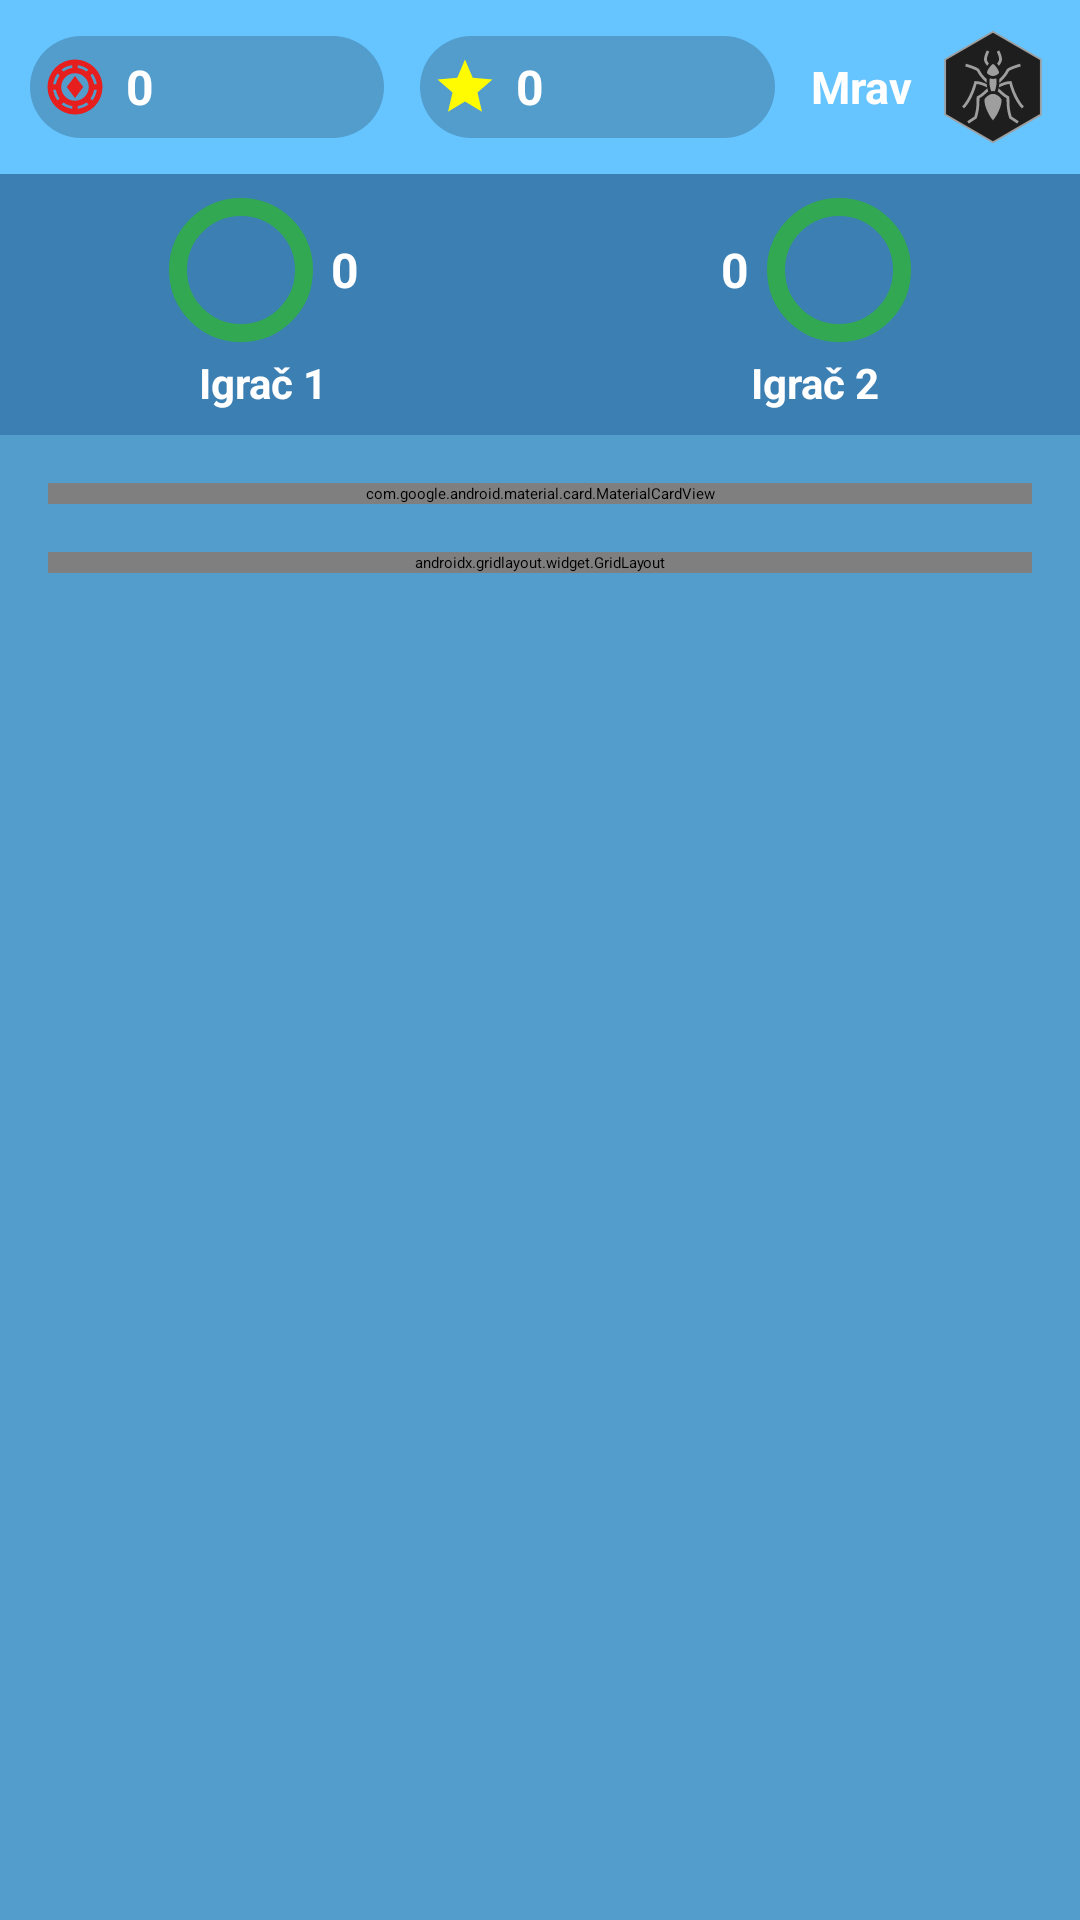

This screen was rendered from an Android layout file. Write that file and the resources it references.
<!-- AndroidManifest.xml: application theme Theme.Slagalica -->
<!-- res/layout/activity_matching_game.xml -->
<?xml version="1.0" encoding="utf-8"?>
<androidx.constraintlayout.widget.ConstraintLayout xmlns:android="http://schemas.android.com/apk/res/android"
    xmlns:app="http://schemas.android.com/apk/res-auto"
    xmlns:tools="http://schemas.android.com/tools"
    android:id="@+id/main"
    android:layout_width="match_parent"
    android:layout_height="match_parent"
    tools:context=".MatchingGameActivity"
    android:background="#529dcc">

    <LinearLayout
        android:layout_width="match_parent"
        android:layout_height="match_parent"
        android:orientation="vertical"
        tools:layout_editor_absoluteX="16dp"
        tools:layout_editor_absoluteY="0dp">

        <include layout="@layout/top_bar" />

        <include layout="@layout/player_score_row" />

        <com.google.android.material.card.MaterialCardView
            android:layout_width="match_parent"
            android:layout_height="wrap_content"
            android:layout_marginStart="16dp"
            android:layout_marginEnd="16dp"
            android:layout_marginTop="16dp"
            android:layout_marginBottom="16dp"
            app:cardCornerRadius="16dp"
            app:cardElevation="10dp"
            app:strokeColor="@color/button_default_border"
            app:strokeWidth="2dp"
            app:cardBackgroundColor="@color/button_default_color">

            <TextView
                android:id="@+id/instructionsTextView"
                android:layout_width="match_parent"
                android:layout_height="wrap_content"
                android:minLines="2"
                android:padding="10dp"
                android:text="Ovde ide uputstvo"
                android:textSize="18sp"
                android:textColor="#FFFFFF"
                android:lineSpacingExtra="4dp"/>
        </com.google.android.material.card.MaterialCardView>

        <androidx.gridlayout.widget.GridLayout
            android:layout_width="match_parent"
            android:layout_height="wrap_content"
            app:columnCount="2"
            app:rowCount="5"
            android:layout_marginStart="16dp"
            android:layout_marginEnd="16dp"
            android:layout_marginBottom="16dp"
            app:alignmentMode="alignMargins"
            app:rowOrderPreserved="false"
            app:useDefaultMargins="true">

            <com.google.android.material.button.MaterialButton
                android:id="@+id/leftButton1"
                android:layout_width="0dp"
                android:layout_height="wrap_content"
                app:layout_columnWeight="1"
                app:layout_gravity="top"
                android:minHeight="70dp"
                app:cornerRadius="16dp"
                android:elevation="10dp"
                android:textColor="@color/white"
                android:backgroundTint="@color/button_default_color"
                app:strokeWidth="2dp"
                app:strokeColor="@color/button_default_border"
                android:text="Levi pojam 1" />

            <com.google.android.material.button.MaterialButton
                android:id="@+id/rightButton1"
                android:layout_width="0dp"
                android:layout_height="wrap_content"
                app:layout_columnWeight="1"
                app:layout_gravity="top"
                android:minHeight="70dp"
                app:cornerRadius="16dp"
                android:elevation="10dp"
                android:textColor="@color/white"
                android:backgroundTint="@color/button_default_color"
                app:strokeWidth="2dp"
                app:strokeColor="@color/button_default_border"
                android:text="Desni pojam 1" />

            <com.google.android.material.button.MaterialButton
                android:id="@+id/leftButton2"
                android:layout_width="0dp"
                android:layout_height="wrap_content"
                app:layout_columnWeight="1"
                app:layout_gravity="top"
                android:minHeight="70dp"
                app:cornerRadius="16dp"
                android:elevation="10dp"
                android:textColor="@color/white"
                android:backgroundTint="@color/button_default_color"
                app:strokeWidth="2dp"
                app:strokeColor="@color/button_default_border"
                android:text="Levi pojam 2" />

            <com.google.android.material.button.MaterialButton
                android:id="@+id/rightButton2"
                android:layout_width="0dp"
                android:layout_height="wrap_content"
                app:layout_columnWeight="1"
                app:layout_gravity="top"
                android:minHeight="70dp"
                app:cornerRadius="16dp"
                android:elevation="10dp"
                android:textColor="@color/white"
                android:backgroundTint="@color/button_default_color"
                app:strokeWidth="2dp"
                app:strokeColor="@color/button_default_border"
                android:text="Desni pojam 2" />

            <com.google.android.material.button.MaterialButton
                android:id="@+id/leftButton3"
                android:layout_width="0dp"
                android:layout_height="wrap_content"
                app:layout_columnWeight="1"
                app:layout_gravity="top"
                android:minHeight="70dp"
                app:cornerRadius="16dp"
                android:elevation="10dp"
                android:textColor="@color/white"
                android:backgroundTint="@color/button_default_color"
                app:strokeWidth="2dp"
                app:strokeColor="@color/button_default_border"
                android:text="Levi pojam 3" />

            <com.google.android.material.button.MaterialButton
                android:id="@+id/rightButton3"
                android:layout_width="0dp"
                android:layout_height="wrap_content"
                app:layout_columnWeight="1"
                app:layout_gravity="top"
                android:minHeight="70dp"
                app:cornerRadius="16dp"
                android:elevation="10dp"
                android:textColor="@color/white"
                android:backgroundTint="@color/button_default_color"
                app:strokeWidth="2dp"
                app:strokeColor="@color/button_default_border"
                android:text="Desni pojam 3" />

            <com.google.android.material.button.MaterialButton
                android:id="@+id/leftButton4"
                android:layout_width="0dp"
                android:layout_height="wrap_content"
                app:layout_columnWeight="1"
                app:layout_gravity="top"
                android:minHeight="70dp"
                app:cornerRadius="16dp"
                android:elevation="10dp"
                android:textColor="@color/white"
                android:backgroundTint="@color/button_default_color"
                app:strokeWidth="2dp"
                app:strokeColor="@color/button_default_border"
                android:text="Levi pojam 4" />

            <com.google.android.material.button.MaterialButton
                android:id="@+id/rightButton4"
                android:layout_width="0dp"
                android:layout_height="wrap_content"
                app:layout_columnWeight="1"
                app:layout_gravity="top"
                android:minHeight="70dp"
                app:cornerRadius="16dp"
                android:elevation="10dp"
                android:textColor="@color/white"
                android:backgroundTint="@color/button_default_color"
                app:strokeWidth="2dp"
                app:strokeColor="@color/button_default_border"
                android:text="Desni pojam 4" />

            <com.google.android.material.button.MaterialButton
                android:id="@+id/leftButton5"
                android:layout_width="0dp"
                android:layout_height="wrap_content"
                app:layout_columnWeight="1"
                app:layout_gravity="top"
                android:minHeight="70dp"
                app:cornerRadius="16dp"
                android:elevation="10dp"
                android:textColor="@color/white"
                android:backgroundTint="@color/button_default_color"
                app:strokeWidth="2dp"
                app:strokeColor="@color/button_default_border"
                android:text="Levi pojam 5" />

            <com.google.android.material.button.MaterialButton
                android:id="@+id/rightButton5"
                android:layout_width="0dp"
                android:layout_height="wrap_content"
                app:layout_columnWeight="1"
                app:layout_gravity="top"
                android:minHeight="70dp"
                app:cornerRadius="16dp"
                android:elevation="10dp"
                android:textColor="@color/white"
                android:backgroundTint="@color/button_default_color"
                app:strokeWidth="2dp"
                app:strokeColor="@color/button_default_border"
                android:text="Desni pojam 5" />

        </androidx.gridlayout.widget.GridLayout>

    </LinearLayout>

</androidx.constraintlayout.widget.ConstraintLayout>
<!-- res/layout/top_bar.xml (included above) -->
<?xml version="1.0" encoding="utf-8"?>
<LinearLayout xmlns:android="http://schemas.android.com/apk/res/android"
    android:layout_width="match_parent"
    android:layout_height="wrap_content"
    android:orientation="horizontal"
    android:padding="10dp"
    android:gravity="center_vertical"
    android:background="#66C4FF"
    android:elevation="4dp">

    
    <LinearLayout
        android:layout_width="0dp"
        android:layout_height="34dp"
        android:layout_weight="1"
        android:orientation="horizontal"
        android:gravity="center_vertical"
        android:background="@drawable/pill_bg"
        android:layout_marginEnd="6dp"
        android:paddingStart="4dp"
        android:paddingEnd="10dp">

        <ImageView
            android:layout_width="22dp"
            android:layout_height="22dp"
            android:src="@drawable/ic_token"
            android:contentDescription="Tokeni" />

        <TextView
            android:id="@+id/topBarTokenCount"
            android:layout_width="wrap_content"
            android:layout_height="wrap_content"
            android:text="0"
            android:textColor="#FFFFFF"
            android:textSize="16sp"
            android:textStyle="bold"
            android:layout_marginStart="6dp" />
    </LinearLayout>

    
    <LinearLayout
        android:layout_width="0dp"
        android:layout_height="34dp"
        android:layout_weight="1"
        android:orientation="horizontal"
        android:gravity="center_vertical"
        android:background="@drawable/pill_bg"
        android:layout_marginStart="6dp"
        android:layout_marginEnd="12dp"
        android:paddingStart="4dp"
        android:paddingEnd="10dp">

        <ImageView
            android:layout_width="22dp"
            android:layout_height="22dp"
            android:src="@drawable/ic_star"
            android:contentDescription="Zvezde" />

        <TextView
            android:id="@+id/topBarStarCount"
            android:layout_width="wrap_content"
            android:layout_height="wrap_content"
            android:text="0"
            android:textColor="#FFFFFF"
            android:textSize="16sp"
            android:textStyle="bold"
            android:layout_marginStart="6dp" />
    </LinearLayout>

    
    <LinearLayout
        android:layout_width="wrap_content"
        android:layout_height="wrap_content"
        android:orientation="horizontal"
        android:gravity="center_vertical">

        <TextView
            android:id="@+id/topBarLeagueText"
            android:layout_width="wrap_content"
            android:layout_height="wrap_content"
            android:text="Mrav"
            android:textColor="#FFFFFF"
            android:textSize="15sp"
            android:textStyle="bold"
            android:gravity="center"
            android:maxLines="1"
            android:layout_marginEnd="8dp" />

        <ImageView
            android:id="@+id/topBarLeagueIcon"
            android:layout_width="38dp"
            android:layout_height="38dp"
            android:src="@drawable/ant"
            android:contentDescription="Liga" />
    </LinearLayout>
</LinearLayout>
<!-- res/layout/player_score_row.xml (included above) -->
<?xml version="1.0" encoding="utf-8"?>
<LinearLayout xmlns:android="http://schemas.android.com/apk/res/android"
    android:id="@+id/playerScoreRow"
    android:layout_width="match_parent"
    android:layout_height="wrap_content"
    android:orientation="vertical"
    android:padding="8dp"
    android:background="#3B7FB3">

    <LinearLayout
        android:layout_width="match_parent"
        android:layout_height="wrap_content"
        android:orientation="horizontal"
        android:gravity="center_vertical">

        
        <ImageButton
            android:id="@+id/quitGameButton"
            android:layout_width="32dp"
            android:layout_height="32dp"
            android:layout_marginStart="4dp"
            android:src="@android:drawable/ic_menu_close_clear_cancel"
            android:background="@null"
            android:scaleType="fitCenter"
            android:contentDescription="Napusti igru"
            android:visibility="gone" />

        
        <LinearLayout
            android:id="@+id/playerOneContainer"
            android:layout_width="0dp"
            android:layout_height="wrap_content"
            android:layout_weight="1"
            android:orientation="vertical"
            android:gravity="center">

            <LinearLayout
                android:layout_width="wrap_content"
                android:layout_height="wrap_content"
                android:orientation="horizontal"
                android:gravity="center">

                <ImageView
                    android:id="@+id/playerOneAvatar"
                    android:layout_width="48dp"
                    android:layout_height="48dp"
                    android:background="@drawable/profile_frame"
                    android:padding="4dp"
                    android:scaleType="fitCenter"
                    android:src="@drawable/default_profile"
                    android:contentDescription="Player 1 avatar" />

                <TextView
                    android:id="@+id/playerOneScore"
                    android:layout_width="wrap_content"
                    android:layout_height="wrap_content"
                    android:layout_marginStart="6dp"
                    android:text="0"
                    android:textColor="@android:color/white"
                    android:textStyle="bold"
                    android:textSize="16sp" />
            </LinearLayout>

            <TextView
                android:id="@+id/playerOneName"
                android:layout_width="wrap_content"
                android:layout_height="wrap_content"
                android:layout_marginTop="4dp"
                android:text="Igrač 1"
                android:textColor="@android:color/white"
                android:textStyle="bold"
                android:textSize="14sp" />
        </LinearLayout>

        <TextView
            android:id="@+id/timerText"
            android:layout_width="wrap_content"
            android:layout_height="wrap_content"
            android:text=""
            android:textSize="24sp"
            android:textStyle="bold"
            android:gravity="center"
            android:textColor="#FFFFFF"
            android:layout_marginHorizontal="12dp"/>

        
        <LinearLayout
            android:id="@+id/playerTwoContainer"
            android:layout_width="0dp"
            android:layout_height="wrap_content"
            android:layout_weight="1"
            android:orientation="vertical"
            android:gravity="center">

            <LinearLayout
                android:layout_width="wrap_content"
                android:layout_height="wrap_content"
                android:orientation="horizontal"
                android:gravity="center">

                <TextView
                    android:id="@+id/playerTwoScore"
                    android:layout_width="wrap_content"
                    android:layout_height="wrap_content"
                    android:layout_marginEnd="6dp"
                    android:text="0"
                    android:textColor="@android:color/white"
                    android:textStyle="bold"
                    android:textSize="16sp" />

                <ImageView
                    android:id="@+id/playerTwoAvatar"
                    android:layout_width="48dp"
                    android:layout_height="48dp"
                    android:background="@drawable/profile_frame"
                    android:padding="4dp"
                    android:src="@drawable/default_profile"
                    android:contentDescription="Player 2 avatar" />
            </LinearLayout>

            <TextView
                android:id="@+id/playerTwoName"
                android:layout_width="wrap_content"
                android:layout_height="wrap_content"
                android:layout_marginTop="4dp"
                android:text="Igrač 2"
                android:textColor="@android:color/white"
                android:textStyle="bold"
                android:textSize="14sp" />
        </LinearLayout>
    </LinearLayout>
</LinearLayout>
<!-- resources referenced by this layout -->
<resources>
  <color name="button_default_border">#4768B3</color>
  <color name="button_default_color">#5277CC</color>
  <color name="white">#FFFFFFFF</color>
  <!-- drawable ant: vector/xml drawable (drawable, 3756 chars, omitted) -->
  <!-- drawable ic_star (drawable) -->
  <vector xmlns:android="http://schemas.android.com/apk/res/android" android:height="24dp" android:tint="#FFFB00" android:viewportHeight="24" android:viewportWidth="24" android:width="24dp">
        
      <path android:fillColor="@android:color/white" android:pathData="M12,17.27L18.18,21l-1.64,-7.03L22,9.24l-7.19,-0.61L12,2 9.19,8.63 2,9.24l5.46,4.73L5.82,21z"/>
      
  </vector>
  <!-- drawable ic_token (drawable) -->
  <vector xmlns:android="http://schemas.android.com/apk/res/android"
      android:width="24dp"
      android:height="24dp"
      android:viewportWidth="960"
      android:viewportHeight="960">
    <path
        android:pathData="M480,880q-83,0 -156,-31.5T197,763q-54,-54 -85.5,-127T80,480q0,-83 31.5,-156T197,197q54,-54 127,-85.5T480,80q83,0 156,31.5T763,197q54,54 85.5,127T880,480q0,83 -31.5,156T763,763q-54,54 -127,85.5T480,880ZM440,797v-40q-35,-5 -67.5,-19T312,704l-28,29q33,26 72.5,42.5T440,797ZM520,797q44,-5 83.5,-21.5T676,733l-28,-29q-28,20 -60.5,34T520,757v40ZM480,680q83,0 141.5,-58.5T680,480q0,-83 -58.5,-141.5T480,280q-83,0 -141.5,58.5T280,480q0,83 58.5,141.5T480,680ZM733,676q26,-33 42.5,-72.5T797,520h-40q-5,35 -19,67.5T704,648l29,28ZM227,676 L256,647q-20,-28 -34,-60t-19,-67h-40q5,44 21.5,83.5T227,676ZM480,640L360,480l120,-160 120,160 -120,160ZM163,440h40q5,-35 19,-67t34,-60l-29,-29q-26,33 -42.5,72.5T163,440ZM757,440h40q-5,-44 -22,-83.5T732,284l-28,28q20,28 34,60.5t19,67.5ZM313,256q28,-20 60,-34t67,-19v-40q-44,5 -83.5,21.5T284,227l29,29ZM648,256 L676,228q-33,-26 -72.5,-43T520,163v40q35,5 67.5,19t60.5,34Z"
        android:fillColor="#e61e1e"/>
  </vector>
  <!-- drawable pill_bg (drawable) -->
  <?xml version="1.0" encoding="utf-8"?>
  <shape xmlns:android="http://schemas.android.com/apk/res/android"
      android:shape="rectangle">
      <solid android:color="#33000000" />
      <corners android:radius="17dp" />
  </shape>
  <!-- drawable profile_frame (drawable) -->
  <?xml version="1.0" encoding="utf-8"?>
  <shape xmlns:android="http://schemas.android.com/apk/res/android"
      android:shape="oval">
      <solid android:color="@android:color/transparent"/>
      <stroke
          android:width="6dp"
          android:color="#32a852"/>
  </shape>
</resources>
